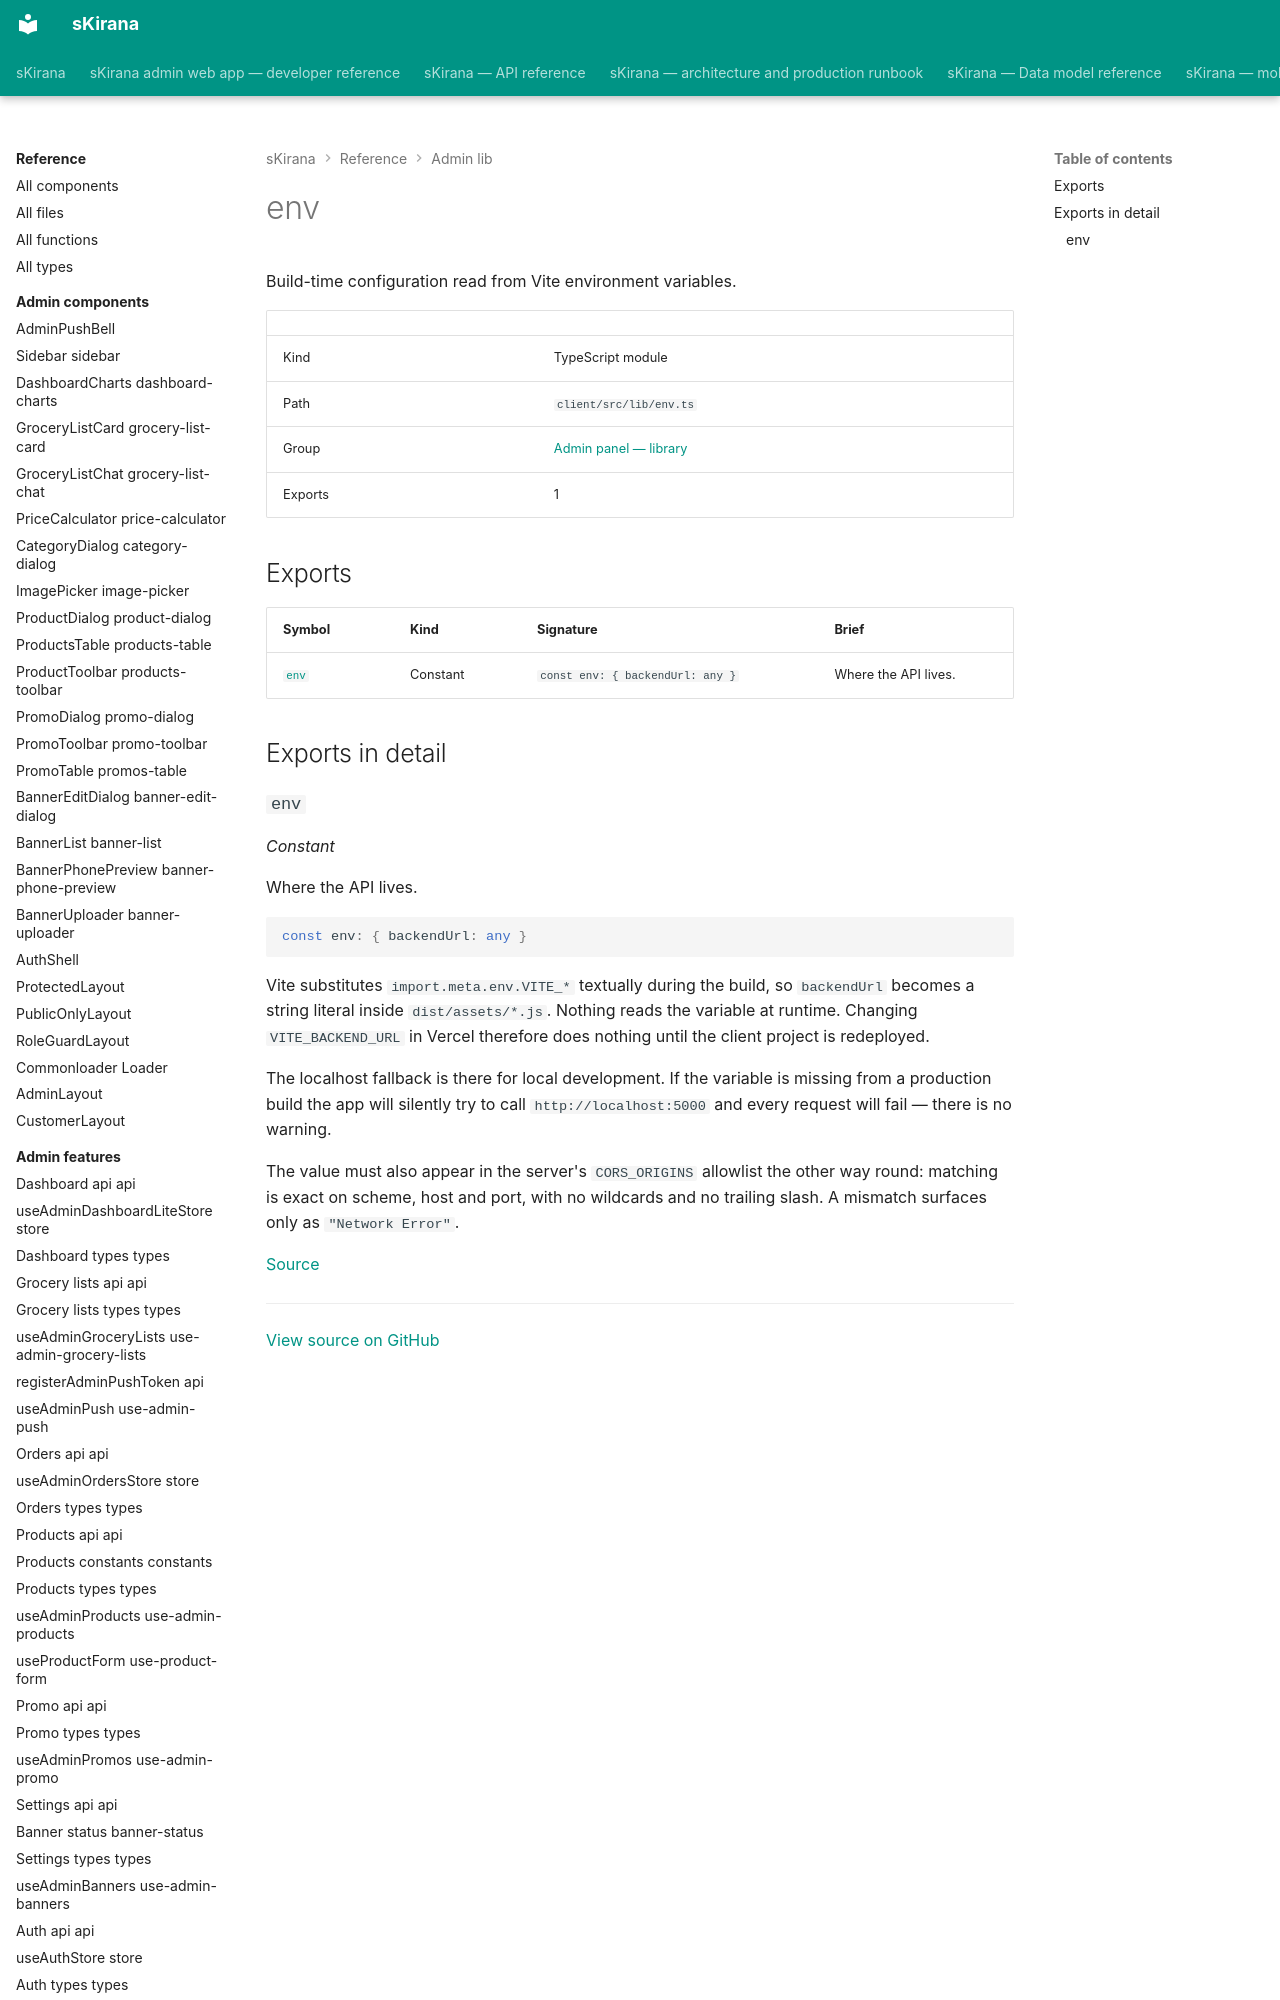

repository: shiv-anshu-gupta/TypeScriptProject · page: reference/admin-lib/lib-env/index.html · generator: mkdocs

# env

Build-time configuration read from Vite environment variables.

|  |  |
|---|---|
| Kind | TypeScript module |
| Path | `client/src/lib/env.ts` |
| Group | [Admin panel — library](index.md) |
| Exports | 1 |
